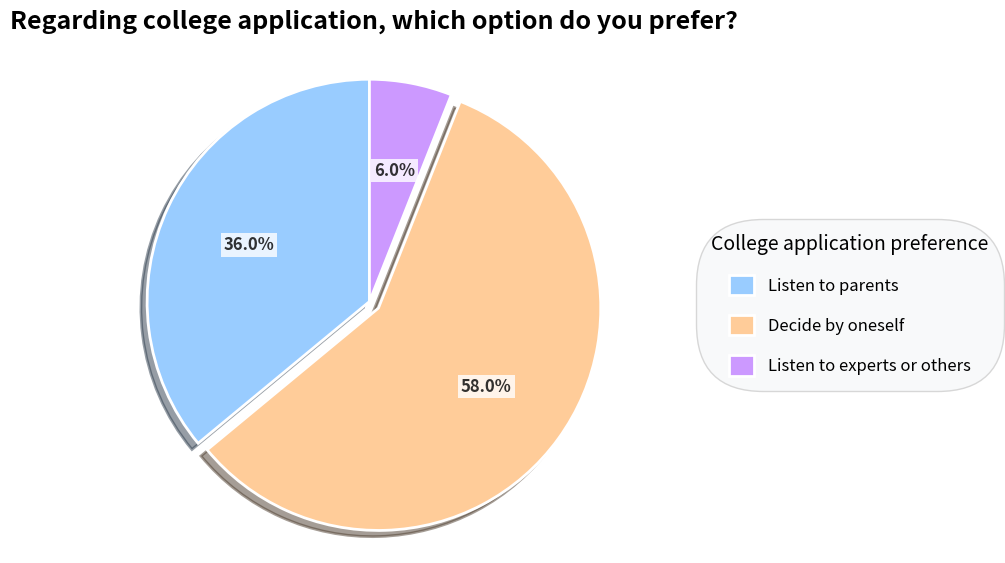

Generate this figure with matplotlib:
import matplotlib.pyplot as plt

# Data
labels = ["Listen to parents", "Decide by oneself", "Listen to experts or others"]
sizes = [36, 58, 6]
colors = ["#99CCFF", "#FFCC99", "#CC99FF"]  # Keep the original color scheme

# Create a canvas and sub - plot
fig, ax = plt.subplots(figsize=(10, 6), dpi=300)

# Draw a pie chart, add shadow and explosion effect to highlight the "Decide by oneself" part
explode = (0, 0.05, 0)  # Only the "Decide by oneself" part is highlighted
wedges, texts, autotexts = ax.pie(
    sizes,
    explode=explode,
    autopct='%1.1f%%',  # Only show the percentage
    startangle=90,
    colors=colors,
    shadow=True,
    wedgeprops={'edgecolor': 'w', 'linewidth': 2},  # Add a white border
    textprops={'fontsize': 12, 'weight': 'bold'}  # Bold the percentage text
)

# Set the title
ax.set_title("Regarding college application, which option do you prefer?", fontsize=18, pad=20, fontweight='bold')

# Ensure the pie chart is circular
ax.axis("equal")  

# Optimize the legend style
legend = ax.legend(
    wedges, 
    labels, 
    title="College application preference", 
    loc="center left", 
    bbox_to_anchor=(1, 0.5),
    frameon=True,
    framealpha=0.9,
    edgecolor='lightgray',
    fontsize=12,
    title_fontsize=14,
    labelspacing=1.2,
    handlelength=1.5,
    handleheight=1.5
)

# Add background color and rounded corners to the legend
frame = legend.get_frame()
frame.set_facecolor('#f8f9fa')
frame.set_boxstyle("round,pad=0.5,rounding_size=4")

# Add data label style
for text in autotexts:
    text.set_backgroundcolor('white')
    text.set_alpha(0.8)
    text.set_bbox(dict(facecolor='white', alpha=0.8, edgecolor='none', pad=2))

# Adjust the layout
plt.tight_layout(pad=2)

# Display the graph
plt.show()
